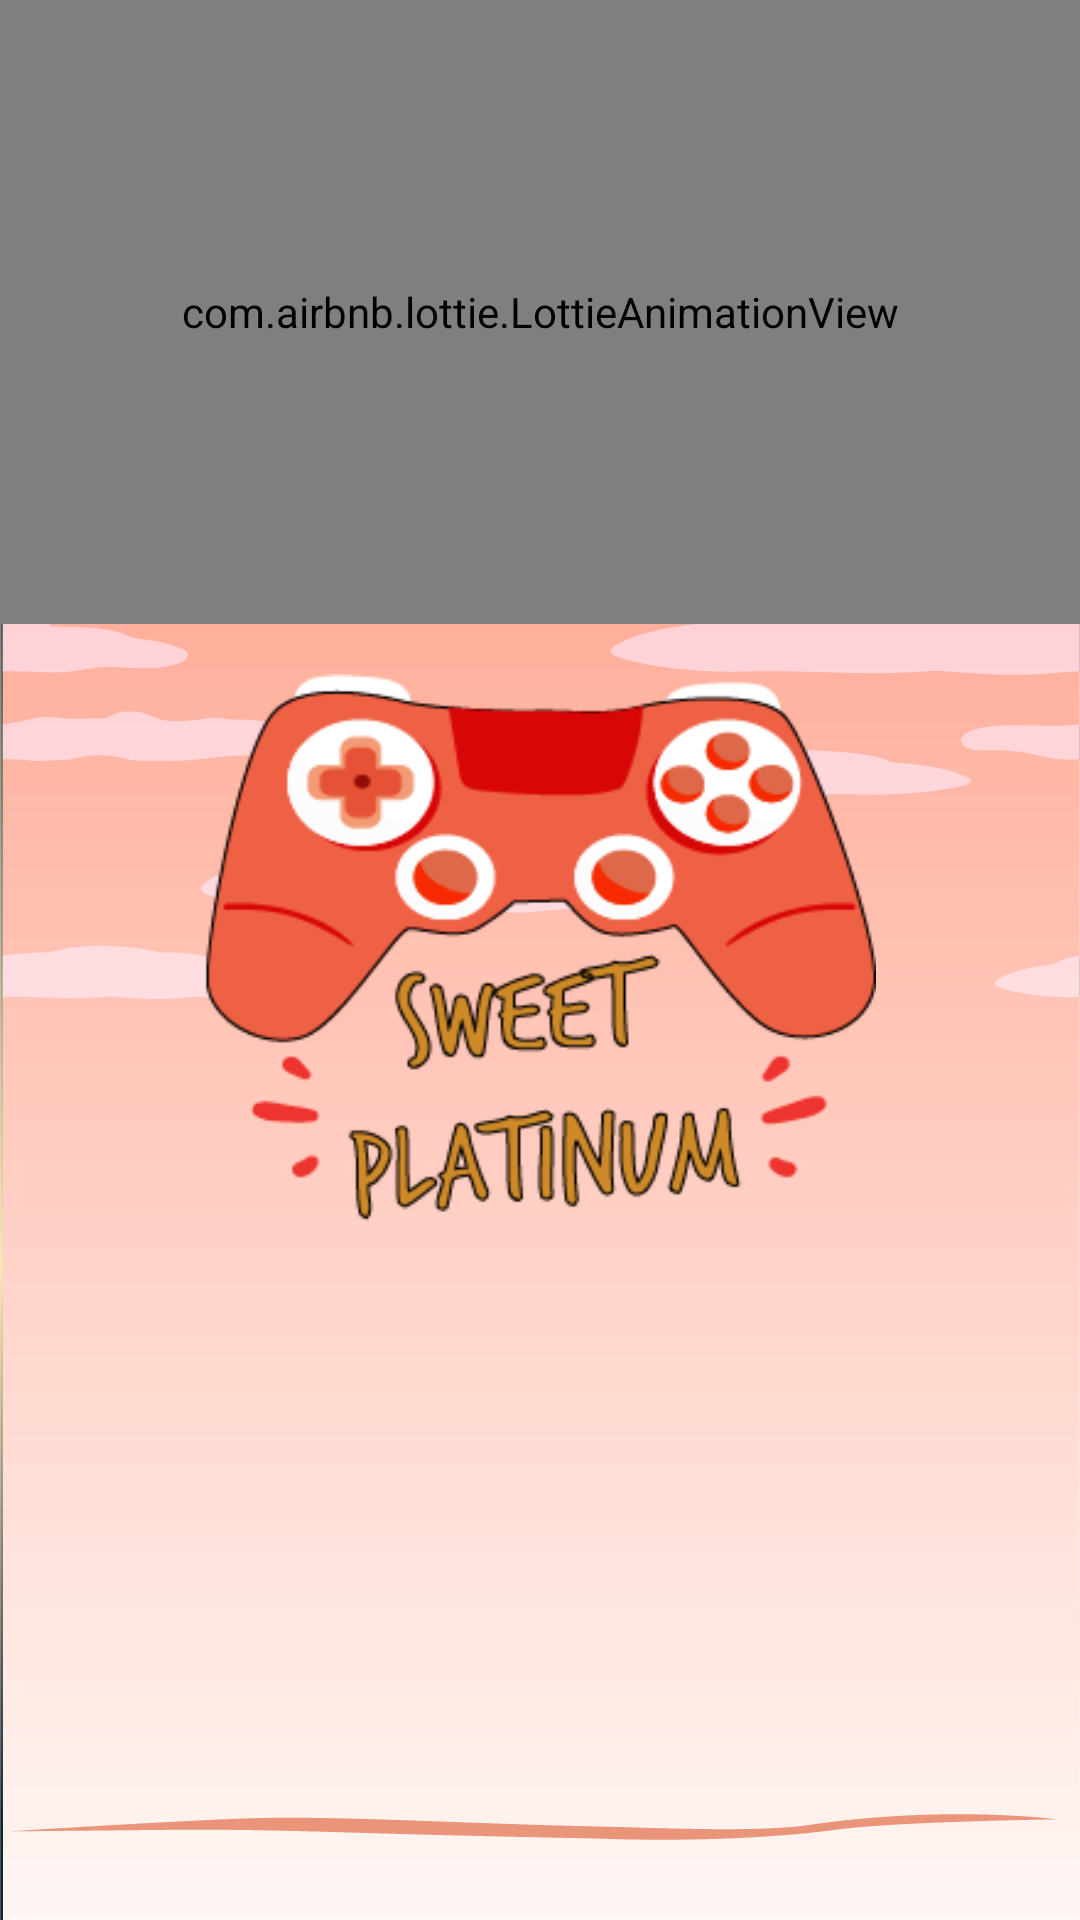

This screen was rendered from an Android layout file. Write that file and the resources it references.
<!-- AndroidManifest.xml: application theme AppTheme -->
<!-- res/layout/activity_splash_screen.xml -->
<?xml version="1.0" encoding="utf-8"?>
<androidx.constraintlayout.motion.widget.MotionLayout xmlns:android="http://schemas.android.com/apk/res/android"
    xmlns:app="http://schemas.android.com/apk/res-auto"
    android:layout_width="match_parent"
    android:layout_height="match_parent"
    android:background="@drawable/background_sweet"
    app:layoutDescription="@xml/activity_splash_screen_scene">


    <com.airbnb.lottie.LottieAnimationView
        android:id="@+id/lottieAnimationView"
        android:layout_width="0dp"
        android:layout_height="0dp"
        app:layout_constraintBottom_toTopOf="@id/imageView"
        app:layout_constraintEnd_toEndOf="parent"
        app:layout_constraintStart_toStartOf="parent"
        app:layout_constraintTop_toTopOf="parent"
        app:lottie_autoPlay="true"
        app:lottie_fileName="moving_cloud.json"
        app:lottie_loop="true" />


    <ImageView
        android:id="@+id/imageView"
        android:layout_width="224dp"
        android:layout_height="224dp"
        android:layout_margin="16dp"
        android:contentDescription="@string/logo_image"
        android:src="@drawable/logo_sweet"
        app:layout_constraintBottom_toBottomOf="parent"
        app:layout_constraintEnd_toEndOf="parent"
        app:layout_constraintStart_toStartOf="parent"
        app:layout_constraintTop_toTopOf="parent" />


</androidx.constraintlayout.motion.widget.MotionLayout>
<!-- resources referenced by this layout -->
<resources>
  <!-- drawable background_sweet: png bitmap (drawable, 40454 bytes) -->
  <!-- drawable logo_sweet: png bitmap (drawable, 33893 bytes) -->
  <string name="logo_image" translatable="false">logo image</string>
  <style name="AppTheme" parent="Theme.AppCompat.Light.DarkActionBar">
          <item name="colorPrimary">@color/colorPrimary</item>
          <item name="colorPrimaryDark">@color/colorPrimaryDark</item>
          <item name="colorAccent">@color/colorAccent</item>
      </style>
  <color name="colorPrimary">#fbd1b7</color>
  <color name="colorPrimaryDark">#c7a087</color>
  <color name="colorAccent">#e4508f</color>
</resources>
